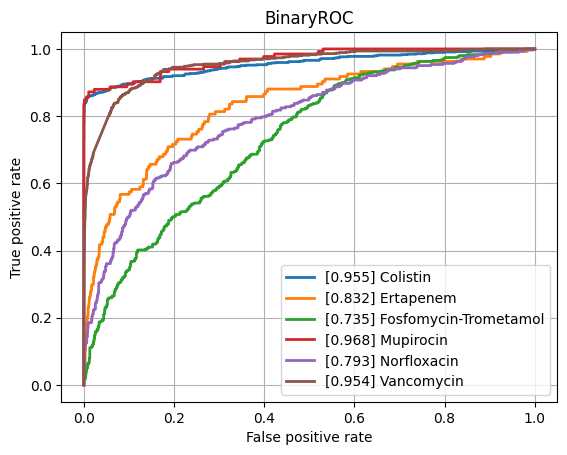

Data behind this chart, as committed beside it:
class, ROCAUC, n_positives, n_negatives
Amikacin, 0.9321, 1125, 5339
Amoxicillin-Clavulanic acid, 0.863, 4223, 6000
Ampicillin, 0.8828, 9937, 5818
Ampicillin-Amoxicillin, 0.9104, 5610, 1013
Cefazolin, 0.9005, 986, 1199
Cefepime, 0.8891, 3607, 7980
Cefpodoxime, 0.843, 565, 921
Ceftazidime, 0.8521, 4497, 12024
Ceftriaxone, 0.8513, 3778, 10101
Cefuroxime, 0.9214, 6713, 1755
Ciprofloxacin, 0.8436, 6693, 16523
Clindamycin, 0.8727, 5615, 5571
Colistin, 0.955, 766, 3626
Cotrimoxazole, 0.8393, 8017, 17250
Ertapenem, 0.8317, 134, 5446
Erythromycin, 0.8666, 5709, 4470
Fosfomycin, 0.8628, 1835, 6893
Fosfomycin-Trometamol, 0.7355, 351, 978
Fusidic acid, 0.8387, 888, 1868
Gentamicin, 0.933, 9359, 11250
Imipenem, 0.9424, 7746, 15974
Levofloxacin, 0.9057, 3307, 5781
Meropenem, 0.906, 2362, 16075
Mupirocin, 0.9678, 133, 1204
Nitrofurantoin, 0.845, 410, 3228
Norfloxacin, 0.7935, 302, 1515
Oxacillin, 0.8887, 2725, 3901
Penicillin, 0.8932, 2899, 963
Piperacillin-Tazobactam, 0.8392, 6345, 13658
Rifampicin, 0.8588, 313, 6867
Teicoplanin, 0.9208, 80, 1866
Tetracycline, 0.8441, 1713, 5303
Tobramycin, 0.9107, 1287, 4310
Vancomycin, 0.9535, 643, 12317
micro, 0.9082, , 
macro, 0.8792, , 
